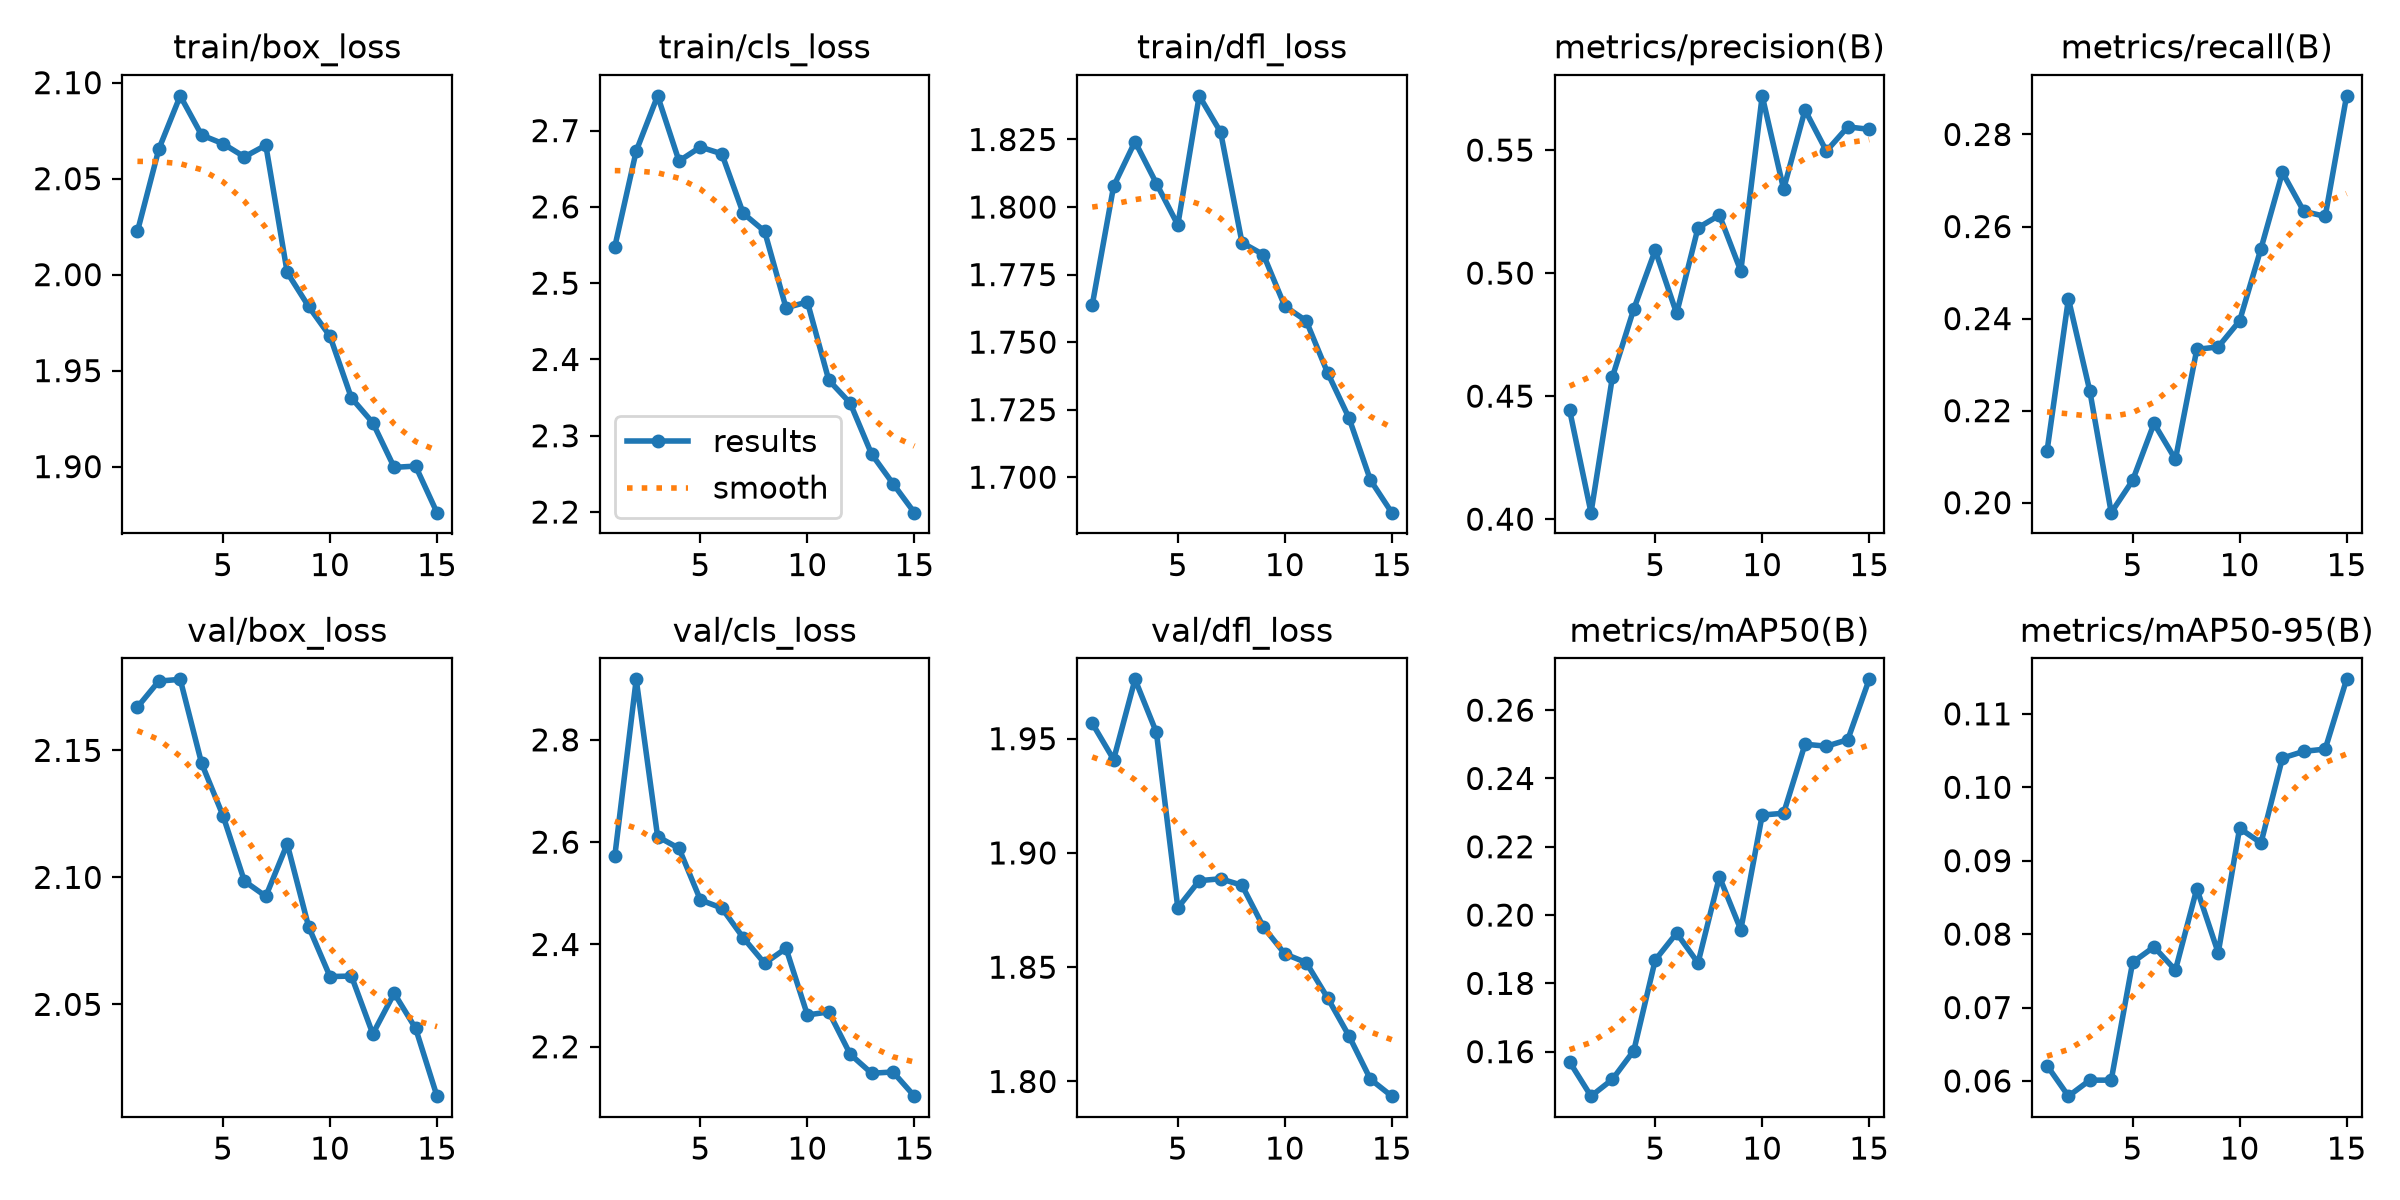

Source data for this figure (header and first rows):
epoch, time, train/box_loss, train/cls_loss, train/dfl_loss, metrics/precision(B), metrics/recall(B), metrics/mAP50(B), metrics/mAP50-95(B), val/box_loss, val/cls_loss, val/dfl_loss, lr/pg0, lr/pg1, lr/pg2
1, 1701, 2.022, 2.548, 1.764, 0.4443, 0.2112, 0.157, 0.0621, 2.167, 2.573, 1.957, 0.0004161, 0.0004161, 0.0004161
2, 3365, 2.065, 2.673, 1.808, 0.4026, 0.2443, 0.147, 0.05793, 2.177, 2.918, 1.941, 0.0007778, 0.0007778, 0.0007778
3, 5026, 2.093, 2.746, 1.824, 0.4578, 0.2243, 0.1519, 0.06011, 2.178, 2.611, 1.976, 0.001085, 0.001085, 0.001085
4, 10801, 2.073, 2.66, 1.809, 0.4854, 0.1978, 0.1603, 0.06011, 2.145, 2.588, 1.953, 0.001002, 0.001002, 0.001002
5, 12489, 2.068, 2.678, 1.793, 0.5093, 0.2048, 0.1868, 0.07615, 2.124, 2.487, 1.876, 0.00092, 0.00092, 0.00092
6, 14145, 2.061, 2.67, 1.841, 0.4836, 0.2172, 0.1947, 0.07826, 2.099, 2.471, 1.888, 0.0008375, 0.0008375, 0.0008375
7, 15849, 2.067, 2.592, 1.828, 0.5184, 0.2094, 0.186, 0.07509, 2.093, 2.413, 1.889, 0.000755, 0.000755, 0.000755
8, 17826, 2.001, 2.568, 1.787, 0.5235, 0.2333, 0.2112, 0.08619, 2.113, 2.363, 1.886, 0.0006725, 0.0006725, 0.0006725
9, 19784, 1.983, 2.468, 1.782, 0.5009, 0.2338, 0.1957, 0.07745, 2.081, 2.393, 1.868, 0.00059, 0.00059, 0.00059
10, 21643, 1.968, 2.475, 1.763, 0.572, 0.2395, 0.2293, 0.09441, 2.061, 2.262, 1.856, 0.0005075, 0.0005075, 0.0005075
11, 23412, 1.936, 2.373, 1.758, 0.5341, 0.2552, 0.2298, 0.09241, 2.061, 2.268, 1.852, 0.000425, 0.000425, 0.000425
12, 25146, 1.923, 2.343, 1.739, 0.5663, 0.2717, 0.25, 0.104, 2.038, 2.185, 1.837, 0.0003425, 0.0003425, 0.0003425
13, 26885, 1.9, 2.276, 1.722, 0.5496, 0.2633, 0.2494, 0.1049, 2.054, 2.148, 1.82, 0.00026, 0.00026, 0.00026
14, 28619, 1.9, 2.237, 1.699, 0.5594, 0.2622, 0.2514, 0.1052, 2.041, 2.151, 1.801, 0.0001775, 0.0001775, 0.0001775
15, 30367, 1.876, 2.199, 1.687, 0.5584, 0.2884, 0.269, 0.1147, 2.014, 2.103, 1.794, 9.5e-05, 9.5e-05, 9.5e-05
